Run: headless pygame with SDL's dummy video driver; simulated clock (each Clock.tick advances the game by its frame time, no real sleeping); random seed 0; keys injected as events and as key.get_pressed() state; mouse plan: one left click at the window centre at the start of phase 2, then a move to the lower-right quarter at the start of phase 3.
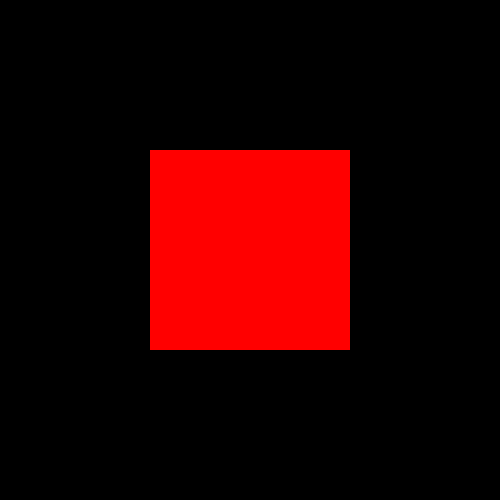
Frame 1 of 2 · flips 1–60 · no input
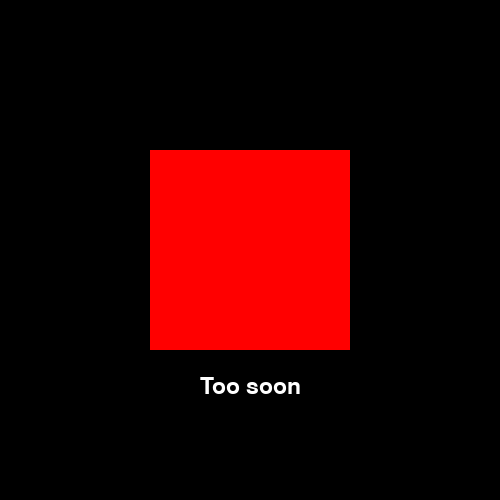
Frame 2 of 2 · flips 61–180 · clicked the window centre · tapped SPACE, RETURN · held RIGHT (→), D (game ended)

The pygame program that drew these frames:

import pygame, time, random
# import required modules

pygame.init()
#initalise pygame

screen = pygame.display.set_mode([500, 500])
pygame.display.set_caption("Reaction Game")

# initalise the screen 

white = (255, 255, 255)
black = (0, 0, 0)
red = (255, 0, 0)
green = (0, 255, 0)
blue = (0, 0, 255)

# assing colour values

Tsoon = False
run = False

# assing bools for checking if the game is over and "won"


def Win():
    if random.randint(1,100) == 55:
        win = True
    else:
        win = False

    return win
# function to determine if the square will turn green

startTime = 0
font = pygame.font.Font(None, 34)

clock = pygame.time.Clock()
screen.fill(black)
pygame.draw.rect(screen, red, (150, 150, 200, 200))

while not run:
    win = Win()

    for event in pygame.event.get():
        if event.type == pygame.QUIT:
            run = True

        if event.type == pygame.MOUSEBUTTONDOWN and event.button == 1:
            run = True
            endTime = int(round(time.time() * 1000))
            finishTime = (endTime - startTime)
            
            if not Tsoon:
                soon = font.render("Too soon", 1, white)
                screen.blit(soon, (200, 375))
                pygame.display.flip()
                time.sleep(5)

    if win:       
        startTime = pygame.time.get_ticks()
        pygame.draw.rect(screen, green, (150, 150, 200, 200))
        startTime = int(round(time.time() * 1000))
        Tsoon = True
        
    pygame.display.flip()
    
    clock.tick(20)


if Tsoon:
    score = font.render(str(finishTime), 1, white)
    screen.blit(score, (225, 375))
    pygame.display.flip()
    time.sleep(5)


pygame.quit()
